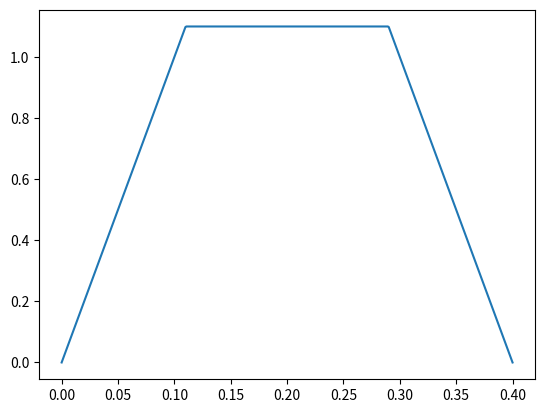

Write the Python code that produced this figure. (Note: this script raises an exception after producing the figure.)
import matplotlib.pyplot as plt


# Version 1 : renvoie uniquement les 4 points utiles
def trapeze1(a1, a2, vmax, tmax):
    t = [0, vmax/a1, tmax+vmax/a2, tmax]
    v = [0, vmax, vmax, 0]
    return t, v


# Version 2 : renvoie nbPoints
def trapeze2(a1, a2, vmax, tmax, nbPoints):
    t = [0] * nbPoints
    v = [0] * nbPoints
    t1 = vmax / a1
    t2 = tmax+vmax/a2
    dt = tmax / (nbPoints - 1)
    for i in range(nbPoints):
        ti = i * dt
        t[i] = ti
        if ti < t1:
            v[i] = a1 * ti
        elif ti < t2:
            v[i] = vmax
        else:
            v[i] = a2 * (ti-tmax)
    return t, v


def lecture(fichier):
    t = []
    v = []
    with open(fichier, 'r') as f:
        for ligne in f:
            ti, vi = [float(val.strip()) for val in ligne.split(';')]
            t.append(ti)
            v.append(vi)
    return t, v

# Par convention, les constantes sont souvent en majuscule
TMAX = 0.4  # durée totale du trapeze
VMAX = 1.1  # vitesse angulaire en rad/s
A1 = 10  # accélération angulaire en rad/s²
A2 = -10  # décélération angulaire en rad/s²
NP = 500  # Nombre de point de calcul

tCom, vCom = trapeze2(A1, A2, VMAX, TMAX, NP)  # ou trapeze1(A1, A2, VMAX, TMAX)
plt.plot(tCom, vCom, label="loi de commande")

tExp, vExp = lecture("mes_exp.csv")
plt.plot(tExp, vExp, label="mesures expérimentales")

plt.grid()
plt.ylabel('vitesse angulaire du bras en rad/s')
plt.xlabel('temps en secondes')
plt.legend()

plt.show()
